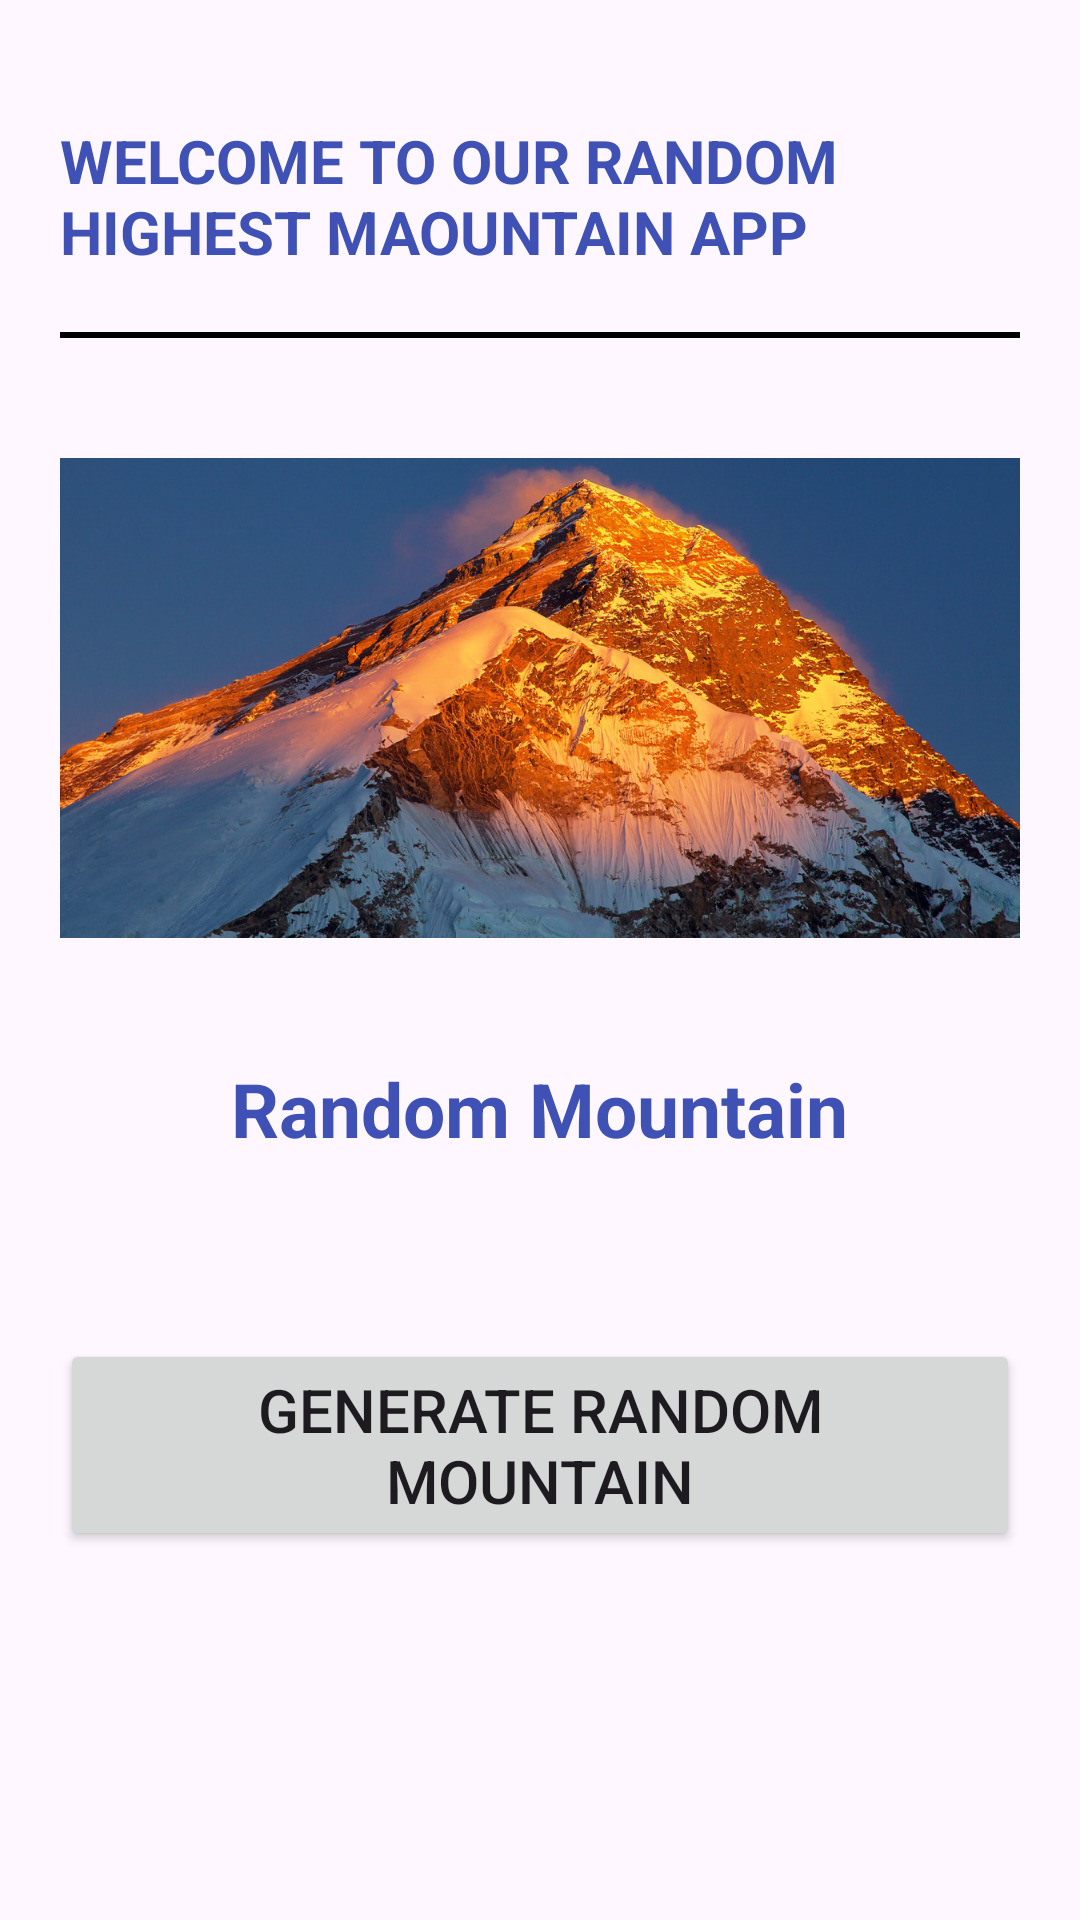

Here is an Android app screen rendered from its layout file. Give the layout XML and the strings, colors and styles it references.
<!-- AndroidManifest.xml: application theme Theme.YanfaaCourse -->
<!-- res/layout/activity_random_highest_mountain.xml -->
<?xml version="1.0" encoding="utf-8"?>
<LinearLayout xmlns:android="http://schemas.android.com/apk/res/android"
    xmlns:app="http://schemas.android.com/apk/res-auto"
    xmlns:tools="http://schemas.android.com/tools"
    android:id="@+id/main"
    android:layout_width="match_parent"
    android:layout_height="match_parent"
    android:orientation="vertical"
    android:padding="20dp"
    tools:context=".RandomHighestMountain">

    <TextView
        android:layout_width="wrap_content"
        android:layout_height="wrap_content"
        android:layout_gravity="center"
        android:layout_marginTop="20dp"
        android:text="@string/welcome_to_our_random_highest_maountain_app"
        android:textColor="#3F51B5"
        android:textSize="20sp"
        android:textStyle="bold" />

    <View
        android:layout_width="match_parent"
        android:layout_height="2dp"
        android:layout_marginTop="20dp"
        android:background="@color/black"/>


    <ImageView
        android:layout_width="match_parent"
        android:layout_height="200dp"
        android:layout_marginTop="20dp"
        android:src="@drawable/everest" />

    <TextView
        android:id="@+id/tv_randomMountain"
        android:layout_width="wrap_content"
        android:layout_height="wrap_content"
        android:layout_gravity="center"
        android:layout_marginTop="20dp"
        android:text="@string/random_mountain"
        android:textColor="#3F51B5"
        android:textSize="25sp"
        android:textStyle="bold" />
    <Button
        android:layout_width="wrap_content"
        android:layout_height="wrap_content"
        android:layout_marginTop="60dp"
        android:text="@string/generate_random_mountain"
        android:layout_gravity="center"
        android:textSize="20sp"
        android:id="@+id/btn_generate_Random"/>

</LinearLayout>
<!-- resources referenced by this layout -->
<resources>
  <!-- drawable everest: jpg bitmap (drawable, 312853 bytes) -->
  <string name="generate_random_mountain">Generate Random Mountain</string>
  <string name="random_mountain">Random Mountain</string>
  <string name="welcome_to_our_random_highest_maountain_app">WELCOME TO OUR RANDOM HIGHEST MAOUNTAIN APP</string>
  <style name="Theme.YanfaaCourse" parent="Base.Theme.YanfaaCourse" />
  <style name="Base.Theme.YanfaaCourse" parent="Theme.Material3.DayNight.NoActionBar">
          
          
      </style>
  <!-- not gathered from this repository: default colours our renderer supplied (Android Studio template values) -->
  <color name="black">#FF000000</color>
</resources>
